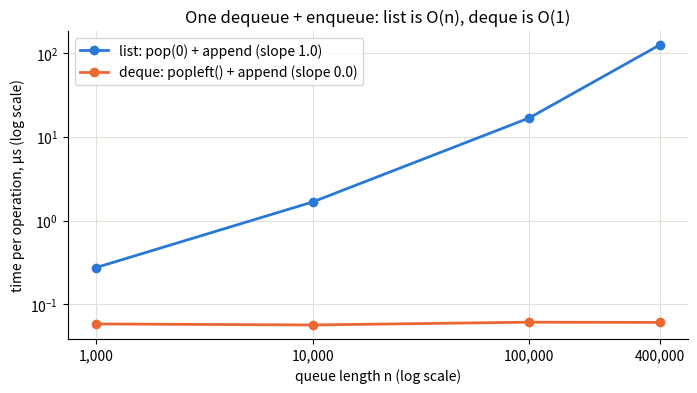
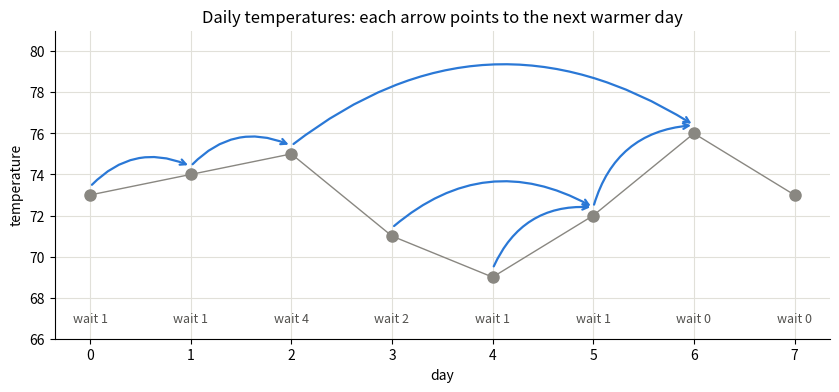
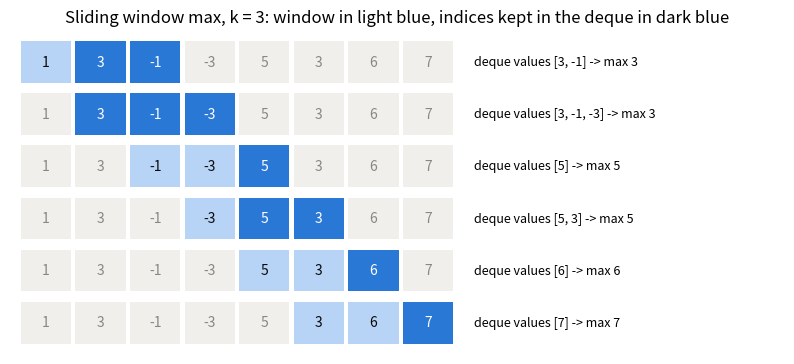
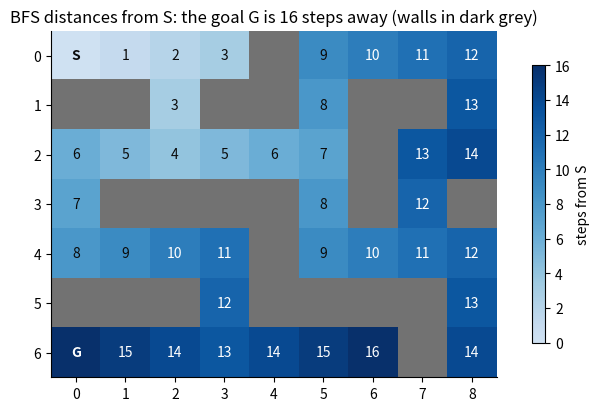

Source code (Python) for these figures, in order:
import operator
import random
import time
from collections import deque

import matplotlib.pyplot as plt
import numpy as np

random.seed(0)
rng = random.Random(1)
COLORS = ["#2a78d6", "#eb6834", "#1baf7a", "#eda100", "#e87ba4", "#008300", "#4a3aa7", "#e34948"]
plt.rcParams.update({"axes.prop_cycle": plt.cycler(color=COLORS), "axes.grid": True, "grid.color": "#e1e0d9",
                     "axes.spines.top": False, "axes.spines.right": False, "lines.linewidth": 2})


def interleaved_times(calls, number=1, rounds=3):
    """Seconds per call for each fn in `calls`: best over rounds, alternating calls so background load hits all equally."""
    best = [float("inf")] * len(calls)
    for _ in range(rounds):
        for i, call in enumerate(calls):
            t0 = time.perf_counter()
            for _ in range(number):
                call()
            best[i] = min(best[i], (time.perf_counter() - t0) / number)
    return best

stack, queue = [], deque()
for item in ["a", "b", "c"]:
    stack.append(item)
    queue.append(item)
print("stack pops :", [stack.pop() for _ in range(3)], " (LIFO)")
print("queue pops :", [queue.popleft() for _ in range(3)], " (FIFO)")

recent = deque(maxlen=3)                       # bounded: keeps only the newest 3
for msg in ["hi", "my name is Ana", "I like tea", "what is my name?", "and my drink?"]:
    recent.append(msg)
print("last 3 messages:", list(recent))
assert list(recent) == ["I like tea", "what is my name?", "and my drink?"]

sizes = [1_000, 10_000, 100_000, 400_000]
lists = {n: list(range(n)) for n in sizes}
deques = {n: deque(range(n)) for n in sizes}


def list_step(lst):
    return lambda: lst.append(lst.pop(0))        # dequeue from the front: shifts n - 1 pointers


def deque_step(dq):
    return lambda: dq.append(dq.popleft())       # O(1) at both ends


t_list = interleaved_times([list_step(lists[n]) for n in sizes], number=50)
t_deque = interleaved_times([deque_step(deques[n]) for n in sizes], number=5_000)
slope_list = np.polyfit(np.log10(sizes), np.log10(t_list), 1)[0]
slope_deque = np.polyfit(np.log10(sizes), np.log10(t_deque), 1)[0]

fig, ax = plt.subplots(figsize=(8, 4))
ax.loglog(sizes, np.array(t_list) * 1e6, marker="o", label=f"list: pop(0) + append (slope {slope_list:.1f})")
ax.loglog(sizes, np.array(t_deque) * 1e6, marker="o", label=f"deque: popleft() + append (slope {slope_deque:.1f})")
ax.set(title="One dequeue + enqueue: list is O(n), deque is O(1)", xlabel="queue length n (log scale)",
       ylabel="time per operation, µs (log scale)")
ax.minorticks_off()
ax.set_xticks(sizes, [f"{n:,}" for n in sizes])
ax.legend()
plt.show()
print(f"at n = {sizes[-1]:,}: list.pop(0) is {t_list[-1] / t_deque[-1]:,.0f}x slower than deque.popleft()")
assert slope_list > 0.6 and slope_deque < 0.3 and t_list[-1] > 20 * t_deque[-1]

def is_valid_brute(s):
    while True:
        shorter = s.replace("()", "").replace("[]", "").replace("{}", "")
        if shorter == s:
            return s == ""
        s = shorter


def is_valid(s):
    closer_to_opener = {")": "(", "]": "[", "}": "{"}
    stack = []
    for ch in s:
        if ch in closer_to_opener:
            if not stack or stack.pop() != closer_to_opener[ch]:   # nothing to close, or the wrong type
                return False
        else:
            stack.append(ch)
    return not stack                                              # leftover openers were never closed


for s, expected in [("()", True), ("()[]{}", True), ("(]", False), ("([)]", False), ("{[]}", True), ("", True),
                    ("(", False), (")", False), ("((", False), ("([]){}", True)]:
    assert is_valid(s) == expected == is_valid_brute(s), s
for _ in range(500):
    s = "".join(rng.choice("()[]{}") for _ in range(rng.randint(0, 10)))
    assert is_valid(s) == is_valid_brute(s)
print("is_valid: edge cases (empty, lone closer, leftovers) + 500 random strings agree with the brute force")

class MinStack:
    def __init__(self):
        self._items = []                               # (value, min of everything at or below it)

    def push(self, x):
        current_min = min(x, self._items[-1][1]) if self._items else x
        self._items.append((x, current_min))

    def pop(self):
        return self._items.pop()[0]

    def top(self):
        return self._items[-1][0]

    def get_min(self):
        return self._items[-1][1]


ms = MinStack()
for x in [-2, 0, -3]:
    ms.push(x)
print("min after pushing -2, 0, -3:", ms.get_min())
ms.pop()
print("after one pop: top =", ms.top(), " min =", ms.get_min())
assert (ms.top(), ms.get_min()) == (0, -2)

for _ in range(200):                                    # random operations vs a plain list with min()
    ms, ref = MinStack(), []
    for _ in range(30):
        if ref and rng.random() < 0.4:
            assert ms.pop() == ref.pop()
        else:
            x = rng.randint(-9, 9)
            ms.push(x)
            ref.append(x)
        if ref:
            assert ms.get_min() == min(ref) and ms.top() == ref[-1]
print("MinStack: 200 random operation sequences agree with list + min()")

def div_truncate(a, b):
    """Integer division that truncates toward zero (C/Java semantics). Python's // rounds toward minus infinity."""
    q = abs(a) // abs(b)
    return q if (a < 0) == (b < 0) else -q


OPS = {"+": operator.add, "-": operator.sub, "*": operator.mul, "/": div_truncate}


def eval_rpn(tokens):
    stack = []
    for tok in tokens:
        if tok in OPS:
            right, left = stack.pop(), stack.pop()      # order matters for - and /
            stack.append(OPS[tok](left, right))
        else:
            stack.append(int(tok))                      # "-11" is a number, not an operator
    return stack.pop()


print("-7 // 2 =", -7 // 2, " but truncating division gives", div_truncate(-7, 2))
for tokens, expected in [(["2", "1", "+", "3", "*"], 9), (["4", "13", "5", "/", "+"], 6),
                         (["10", "6", "9", "3", "+", "-11", "*", "/", "*", "17", "+", "5", "+"], 22),
                         (["-7", "2", "/"], -3), (["7", "-2", "/"], -3), (["3"], 3), (["0", "3", "/"], 0), (["5", "8", "-"], -3)]:
    assert eval_rpn(tokens) == expected, tokens
assert -7 // 2 == -4 and div_truncate(-7, 2) == -3
print("eval_rpn: all cases pass, including negative division")

def daily_temperatures_brute(temps):
    answer = [0] * len(temps)
    for i in range(len(temps)):
        for j in range(i + 1, len(temps)):
            if temps[j] > temps[i]:
                answer[i] = j - i
                break
    return answer


def daily_temperatures(temps):
    answer, waiting = [0] * len(temps), []        # waiting: indices, temperatures decreasing bottom -> top
    for i, t in enumerate(temps):
        while waiting and temps[waiting[-1]] < t:  # today is the first warmer day for these
            j = waiting.pop()
            answer[j] = i - j
        waiting.append(i)
    return answer


temps = [73, 74, 75, 71, 69, 72, 76, 73]
print(daily_temperatures(temps))
for case, expected in [(temps, [1, 1, 4, 2, 1, 1, 0, 0]), ([30, 40, 50, 60], [1, 1, 1, 0]), ([30, 60, 90], [1, 1, 0]),
                       ([], []), ([50, 50], [0, 0]), ([90, 80, 70], [0, 0, 0])]:
    assert daily_temperatures(case) == expected == daily_temperatures_brute(case), case
for _ in range(300):
    case = [rng.randint(30, 40) for _ in range(rng.randint(0, 20))]
    assert daily_temperatures(case) == daily_temperatures_brute(case)
print("daily_temperatures: edge cases (ties, strictly falling) + 300 random inputs agree with the brute force")

wait = daily_temperatures(temps)
fig, ax = plt.subplots(figsize=(10, 4))
ax.plot(range(len(temps)), temps, marker="o", ms=8, color="#898781", lw=1)
for i, w in enumerate(wait):
    if w:
        ax.annotate("", xy=(i + w, temps[i + w] + 0.4), xytext=(i, temps[i] + 0.4),
                    arrowprops=dict(arrowstyle="->", color=COLORS[0], lw=1.6, connectionstyle="arc3,rad=-0.35"))
    ax.text(i, min(temps) - 2.2, f"wait {w}", ha="center", fontsize=9, color="#52514e")
ax.set(title="Daily temperatures: each arrow points to the next warmer day", xlabel="day", ylabel="temperature",
       ylim=(min(temps) - 3, max(temps) + 5), xticks=range(len(temps)))
plt.show()

def count_pops(temps):
    waiting, pops = [], 0
    for i, t in enumerate(temps):
        while waiting and temps[waiting[-1]] < t:
            waiting.pop()
            pops += 1
        waiting.append(i)
    return pops


n = 2_000
falling_then_hot = list(range(n - 1, 0, -1)) + [n]       # n-1 days wait, then one day answers them all at once
print(f"one day pops {count_pops(falling_then_hot):,} indices at once — still only {n - 1:,} pops in total")
worst_random = max(count_pops([rng.randint(0, 100) for _ in range(n)]) for _ in range(20))
print(f"most pops over 20 random inputs of length {n:,}: {worst_random:,}")
assert count_pops(falling_then_hot) == n - 1 and worst_random < n

def next_greater(nums):
    answer, stack = [-1] * len(nums), []
    for i, x in enumerate(nums):
        while stack and nums[stack[-1]] < x:
            answer[stack.pop()] = x
        stack.append(i)
    return answer


def next_greater_element(nums1, nums2):               # LC 496
    greater = dict(zip(nums2, next_greater(nums2)))
    return [greater[x] for x in nums1]


def next_greater_circular(nums):                     # LC 503
    n = len(nums)
    answer, stack = [-1] * n, []
    for i in range(2 * n):                           # the second lap lets early elements see later ones
        x = nums[i % n]
        while stack and nums[stack[-1]] < x:
            answer[stack.pop()] = x
        if i < n:
            stack.append(i)
    return answer


def next_greater_circular_brute(nums):
    n = len(nums)
    return [next((nums[(i + d) % n] for d in range(1, n) if nums[(i + d) % n] > nums[i]), -1) for i in range(n)]


assert next_greater([2, 1, 2, 4, 3]) == [4, 2, 4, -1, -1]
assert next_greater_element([4, 1, 2], [1, 3, 4, 2]) == [-1, 3, -1]
assert next_greater_element([2, 4], [1, 2, 3, 4]) == [3, -1]
assert next_greater_circular([1, 2, 1]) == [2, -1, 2]
assert next_greater_circular([1, 2, 3, 4, 3]) == [2, 3, 4, -1, 4]
assert next_greater_circular([]) == [] and next_greater_circular([5, 5]) == [-1, -1]
for _ in range(300):
    nums = [rng.randint(0, 6) for _ in range(rng.randint(0, 12))]
    assert next_greater_circular(nums) == next_greater_circular_brute(nums)
print("next greater (linear, subset lookup, circular): all cases pass; circular matches the brute force")

class TwoStackQueue:
    def __init__(self):
        self._in, self._out = [], []
        self.moves = 0                                   # instrumentation: elements poured from in to out

    def push(self, x):
        self._in.append(x)

    def _refill(self):
        if not self._out:                                # only when out is empty, or FIFO order breaks
            while self._in:
                self._out.append(self._in.pop())
                self.moves += 1

    def pop(self):
        self._refill()
        return self._out.pop()

    def peek(self):
        self._refill()
        return self._out[-1]

    def empty(self):
        return not self._in and not self._out


q = TwoStackQueue()
q.push(1)
q.push(2)
print("peek:", q.peek(), " pop:", q.pop(), " empty:", q.empty())
assert (q.peek(), q.pop(), q.empty()) == (2, 2, True)

for _ in range(200):                                     # random operations vs collections.deque
    q, ref, pushes = TwoStackQueue(), deque(), 0
    for _ in range(40):
        if ref and rng.random() < 0.45:
            assert q.pop() == ref.popleft()
        else:
            x = rng.randint(0, 99)
            q.push(x)
            ref.append(x)
            pushes += 1
        assert q.empty() == (not ref)
    assert q.moves <= pushes                             # every element moved at most once: amortised O(1)
print("TwoStackQueue: 200 random sequences behave like a deque; moves never exceed pushes")

def max_sliding_window_brute(nums, k):
    return [max(nums[i:i + k]) for i in range(len(nums) - k + 1)]


def max_sliding_window(nums, k, trace=None):
    dq, result = deque(), []                    # indices; values decrease from front to back
    for i, x in enumerate(nums):
        while dq and nums[dq[-1]] <= x:         # smaller (or equal) and older: never a max again
            dq.pop()
        dq.append(i)
        if dq[0] <= i - k:                      # the front slid out of the window
            dq.popleft()
        if i >= k - 1:
            result.append(nums[dq[0]])          # the front is the max of nums[i-k+1 .. i]
            if trace is not None:
                trace.append((i - k + 1, i, list(dq), nums[dq[0]]))
    return result


for (nums, k), expected in [(([1, 3, -1, -3, 5, 3, 6, 7], 3), [3, 3, 5, 5, 6, 7]), (([1], 1), [1]), (([1, -1], 1), [1, -1]),
                            (([9, 8, 7, 6], 2), [9, 8, 7]), (([4, 4, 4], 2), [4, 4]), (([2, 7, 1], 3), [7])]:
    assert max_sliding_window(nums, k) == expected == max_sliding_window_brute(nums, k), (nums, k)
for _ in range(300):
    nums = [rng.randint(-9, 9) for _ in range(rng.randint(1, 20))]
    k = rng.randint(1, len(nums))
    assert max_sliding_window(nums, k) == max_sliding_window_brute(nums, k)
print("max_sliding_window: edge cases (k = 1, k = n, falling, ties) + 300 random inputs agree with the brute force")

nums, k, rows = [1, 3, -1, -3, 5, 3, 6, 7], 3, []
max_sliding_window(nums, k, rows)
fig, ax = plt.subplots(figsize=(10, 0.55 * len(rows) + 0.9))
for r, (lo, hi, dq_idx, best) in enumerate(rows):
    y = len(rows) - 1 - r
    for i, v in enumerate(nums):
        in_window, in_deque = lo <= i <= hi, i in dq_idx
        face = COLORS[0] if in_deque else ("#b7d3f6" if in_window else "#f0efec")
        ink = "white" if in_deque else ("#0b0b0b" if in_window else "#898781")
        ax.add_patch(plt.Rectangle((i, y), 0.92, 0.8, facecolor=face, edgecolor="none"))
        ax.text(i + 0.46, y + 0.4, str(v), ha="center", va="center", color=ink, fontsize=10)
    ax.text(len(nums) + 0.3, y + 0.4, f"deque values {[nums[j] for j in dq_idx]} -> max {best}", va="center", fontsize=9)
ax.set_xlim(-0.2, len(nums) + 6)
ax.set_ylim(-0.2, len(rows))
ax.axis("off")
ax.set_title("Sliding window max, k = 3: window in light blue, indices kept in the deque in dark blue")
plt.show()

def bfs_distances(grid, start):
    """Steps from start to every reachable open cell (BFS)."""
    rows, cols = len(grid), len(grid[0])
    dist = {start: 0}
    queue = deque([start])
    while queue:
        r, c = queue.popleft()                         # FIFO: cells leave in order of distance
        for dr, dc in ((1, 0), (-1, 0), (0, 1), (0, -1)):
            nr, nc = r + dr, c + dc
            if 0 <= nr < rows and 0 <= nc < cols and grid[nr][nc] == 0 and (nr, nc) not in dist:
                dist[(nr, nc)] = dist[(r, c)] + 1      # mark when ENQUEUED, so no cell is queued twice
                queue.append((nr, nc))
    return dist


def shortest_path(grid, start, goal):
    return bfs_distances(grid, start).get(goal, -1)


def relaxed_distances(grid, start):
    """Independent check: keep relaxing neighbour distances until nothing changes (slow but obviously correct)."""
    rows, cols = len(grid), len(grid[0])
    dist = {(r, c): float("inf") for r in range(rows) for c in range(cols) if grid[r][c] == 0}
    dist[start], changed = 0, True
    while changed:
        changed = False
        for (r, c) in dist:
            for nb in ((r + 1, c), (r - 1, c), (r, c + 1), (r, c - 1)):
                if nb in dist and dist[nb] + 1 < dist[(r, c)]:
                    dist[(r, c)], changed = dist[nb] + 1, True
    return {cell: d for cell, d in dist.items() if d < float("inf")}


maze = [[0, 0, 0, 0, 1, 0, 0, 0, 0],
        [1, 1, 0, 1, 1, 0, 1, 1, 0],
        [0, 0, 0, 0, 0, 0, 1, 0, 0],
        [0, 1, 1, 1, 1, 0, 1, 0, 1],
        [0, 0, 0, 0, 1, 0, 0, 0, 0],
        [1, 1, 1, 0, 1, 1, 1, 1, 0],
        [0, 0, 0, 0, 0, 0, 0, 1, 0]]
start, goal = (0, 0), (6, 0)
print("shortest path from", start, "to", goal, "=", shortest_path(maze, start, goal), "steps")
assert shortest_path(maze, start, start) == 0
assert shortest_path([[0, 1], [1, 0]], (0, 0), (1, 1)) == -1           # walled off
for _ in range(100):
    grid = [[int(rng.random() < 0.3) for _ in range(6)] for _ in range(6)]
    grid[0][0] = 0
    assert bfs_distances(grid, (0, 0)) == relaxed_distances(grid, (0, 0))
print("bfs_distances matches brute-force relaxation on 100 random 6x6 grids")

dist = bfs_distances(maze, start)
rows, cols = len(maze), len(maze[0])
image = np.full((rows, cols), np.nan)
for (r, c), d in dist.items():
    image[r, c] = d
fig, ax = plt.subplots(figsize=(9, 4.5))
ax.imshow(np.array(maze), cmap="Greys", vmin=0, vmax=1.6)                  # walls dark grey
shown = ax.imshow(image, cmap="Blues", vmin=-4, vmax=np.nanmax(image))     # one hue, light = near, dark = far
for (r, c), d in dist.items():
    ax.text(c, r, "S" if (r, c) == start else ("G" if (r, c) == goal else str(d)), ha="center", va="center",
            fontsize=10, fontweight="bold" if (r, c) in (start, goal) else "normal",
            color="white" if d > np.nanmax(image) * 0.6 else "#0b0b0b")
ax.set(title=f"BFS distances from S: the goal G is {dist[goal]} steps away (walls in dark grey)",
       xticks=range(cols), yticks=range(rows))
ax.grid(False)
bar = plt.colorbar(shown, ax=ax, label="steps from S", shrink=0.8)
bar.ax.set_ylim(0, np.nanmax(image))                                     # show only real distances on the scale
plt.show()

# Solution — try it yourself first, then run this
def typed(s):
    stack = []
    for ch in s:
        if ch == "#":
            if stack:
                stack.pop()                  # backspace on an empty line does nothing
        else:
            stack.append(ch)
    return "".join(stack)


def backspace_compare(s, t):
    return typed(s) == typed(t)


for (s, t), expected in [(("ab#c", "ad#c"), True), (("ab##", "c#d#"), True), (("a#c", "b"), False), (("###", ""), True), (("a##b", "b"), True)]:
    assert backspace_compare(s, t) == expected, (s, t)
print("backspace_compare: all cases pass (O(n + m) time; a two-pointer scan from the end gets O(1) space)")

# Solution — try it yourself first, then run this
class RecentCounter:
    def __init__(self, window_ms=3000):
        self.window_ms = window_ms
        self.times = deque()

    def ping(self, t):
        self.times.append(t)
        while self.times[0] < t - self.window_ms:     # drop requests that fell out of the window
            self.times.popleft()
        return len(self.times)


rc = RecentCounter()
answers = [rc.ping(t) for t in [1, 100, 3001, 3002]]
print("pings at 1, 100, 3001, 3002 ->", answers)
assert answers == [1, 2, 3, 3]

limiter, allowed = RecentCounter(window_ms=1000), []   # allow at most 3 requests per second
for t in [0, 200, 400, 600, 1300, 1500]:
    allowed.append(limiter.ping(t) <= 3)
print("allowed:", allowed)
assert allowed == [True, True, True, False, True, True]

# Solution — try it yourself first, then run this
class StockSpanner:
    def __init__(self):
        self.stack = []                               # (price, span), prices strictly decreasing

    def next(self, price):
        span = 1
        while self.stack and self.stack[-1][0] <= price:
            span += self.stack.pop()[1]               # absorb the spans this day covers
        self.stack.append((price, span))
        return span


prices = [100, 80, 60, 70, 60, 75, 85]
spanner = StockSpanner()
spans = [spanner.next(p) for p in prices]
print("spans:", spans)
assert spans == [1, 1, 1, 2, 1, 4, 6]
brute = [next((i - j for j in range(i - 1, -1, -1) if prices[j] > prices[i]), i + 1) for i in range(len(prices))]
assert spans == brute
print("StockSpanner matches the brute force (amortised O(1) per call)")
